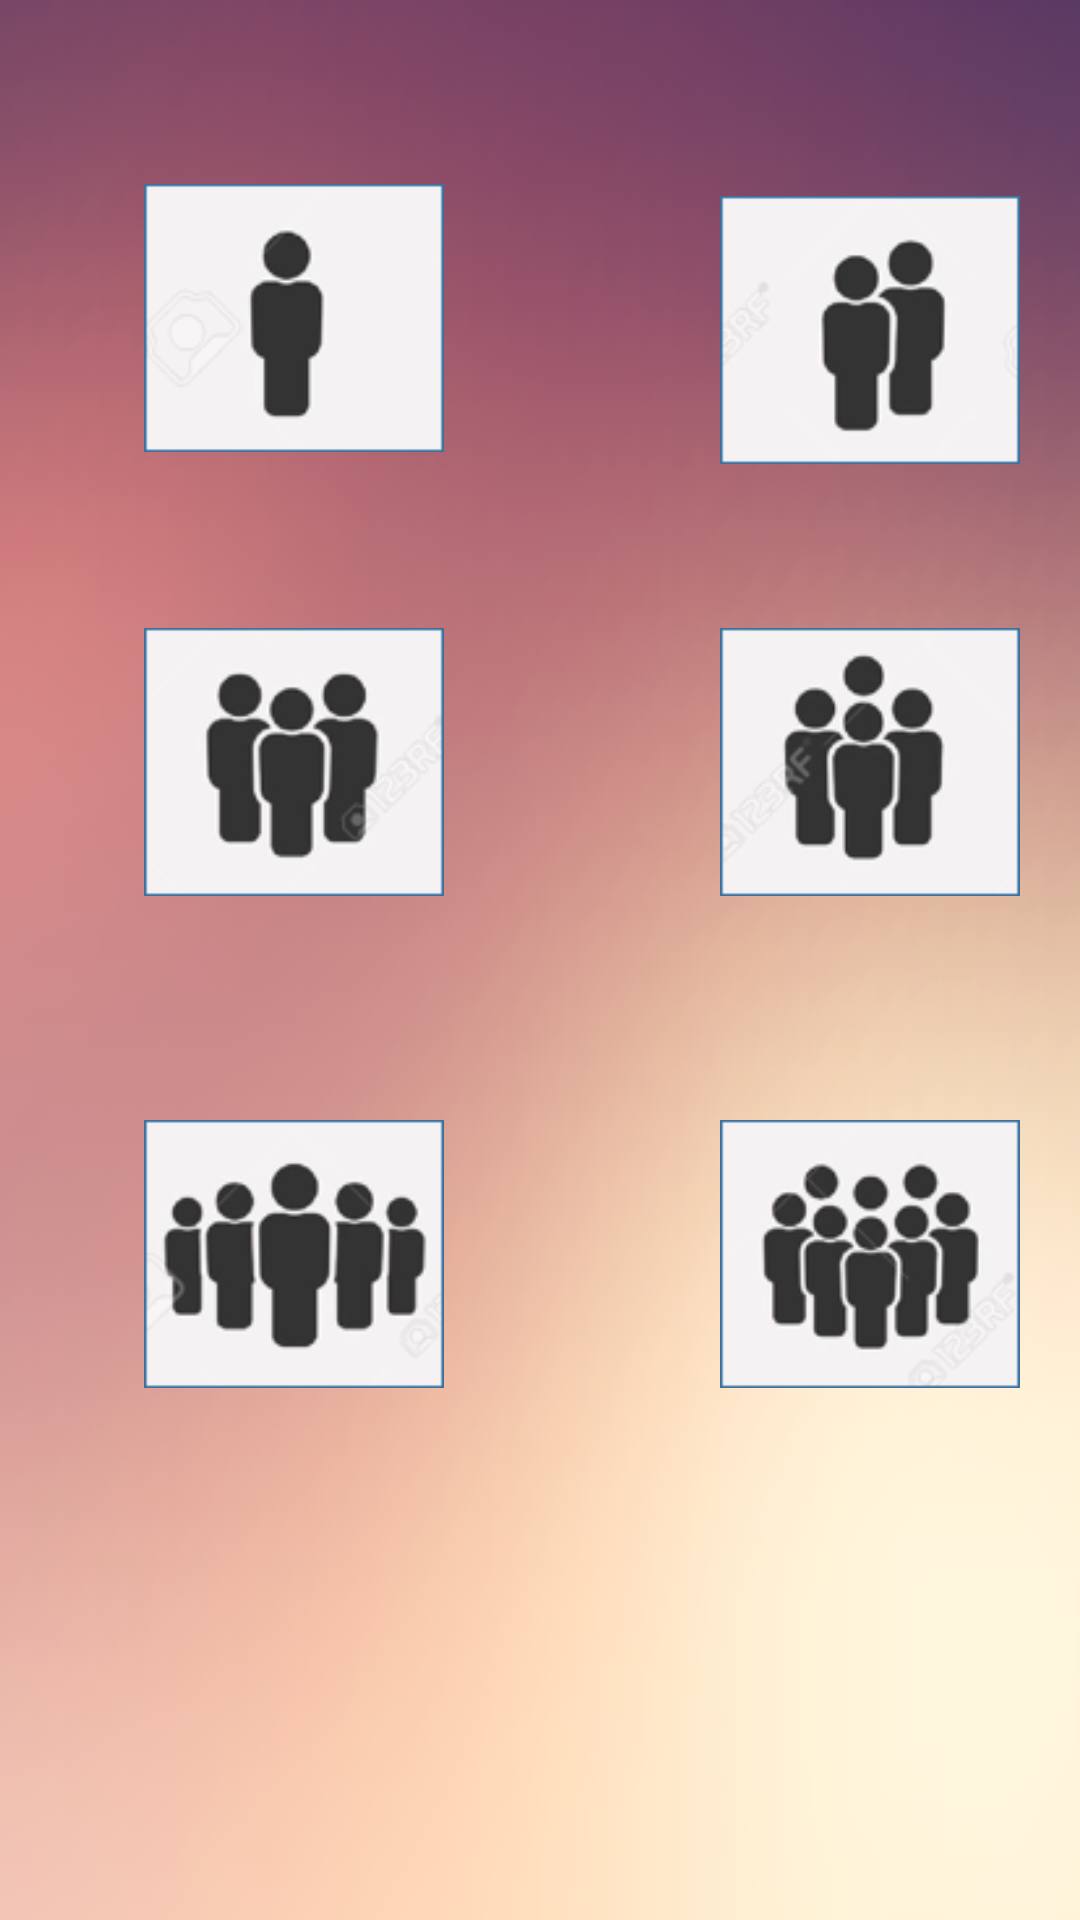

Here is an Android app screen rendered from its layout file. Give the layout XML and the strings, colors and styles it references.
<!-- AndroidManifest.xml: application theme AppTheme -->
<!-- res/layout/fragment_tab0_group.xml -->
<?xml version="1.0" encoding="utf-8"?>
<android.support.constraint.ConstraintLayout xmlns:android="http://schemas.android.com/apk/res/android"
    xmlns:app="http://schemas.android.com/apk/res-auto"
    xmlns:tools="http://schemas.android.com/tools"
    android:id="@+id/frameLayout2"
    android:layout_width="match_parent"
    android:layout_height="match_parent"
    android:background="@drawable/bg7"
    tools:context=".Tab0MatchingRequests">

    

    <ImageView
        android:id="@+id/p2"
        android:layout_width="100dp"
        android:layout_height="100dp"
        android:layout_marginStart="240dp"
        android:layout_marginTop="60dp"
        android:src="@drawable/two"
        app:layout_constraintStart_toStartOf="parent"
        app:layout_constraintTop_toTopOf="parent" />

    <ImageView
        android:id="@+id/p1"
        android:layout_width="100dp"
        android:layout_height="100dp"
        android:layout_marginStart="48dp"
        android:layout_marginTop="56dp"
        android:src="@drawable/one"
        app:layout_constraintStart_toStartOf="parent"
        app:layout_constraintTop_toTopOf="parent" />

    <ImageView
        android:id="@+id/p4"
        android:layout_width="100dp"
        android:layout_height="100dp"
        android:layout_marginStart="240dp"
        android:layout_marginTop="204dp"
        android:src="@drawable/four"
        app:layout_constraintStart_toStartOf="parent"
        app:layout_constraintTop_toTopOf="parent" />

    <ImageView
        android:id="@+id/p6"
        android:layout_width="100dp"
        android:layout_height="100dp"
        android:layout_marginStart="240dp"
        android:layout_marginTop="368dp"
        android:src="@drawable/other"
        app:layout_constraintStart_toStartOf="parent"
        app:layout_constraintTop_toTopOf="parent" />

    <ImageView
        android:id="@+id/p3"
        android:layout_width="100dp"
        android:layout_height="100dp"
        android:layout_marginStart="48dp"
        android:layout_marginTop="204dp"
        android:src="@drawable/three"
        app:layout_constraintStart_toStartOf="parent"
        app:layout_constraintTop_toTopOf="parent" />

    <ImageView
        android:id="@+id/p5"
        android:layout_width="100dp"
        android:layout_height="100dp"
        android:layout_marginStart="48dp"
        android:layout_marginTop="368dp"
        android:src="@drawable/five"
        app:layout_constraintStart_toStartOf="parent"
        app:layout_constraintTop_toTopOf="parent" />
</android.support.constraint.ConstraintLayout>
<!-- resources referenced by this layout -->
<resources>
  <!-- drawable bg7: png bitmap (drawable, 46053 bytes) -->
  <!-- drawable five: png bitmap (drawable, 15638 bytes) -->
  <!-- drawable four: png bitmap (drawable, 14341 bytes) -->
  <!-- drawable one: png bitmap (drawable, 11417 bytes) -->
  <!-- drawable other: png bitmap (drawable, 16557 bytes) -->
  <!-- drawable three: png bitmap (drawable, 14284 bytes) -->
  <!-- drawable two: png bitmap (drawable, 12696 bytes) -->
  <style name="AppTheme" parent="Theme.AppCompat.NoActionBar">
          
          <item name="colorPrimary">@color/colorPrimary</item>
          <item name="colorPrimaryDark">@color/colorPrimaryDark</item>
          <item name="colorAccent">@color/colorAccent</item>
      </style>
  <color name="colorPrimary">#3F51B5</color>
  <color name="colorPrimaryDark">#303F9F</color>
  <color name="colorAccent">#ff4081</color>
</resources>
